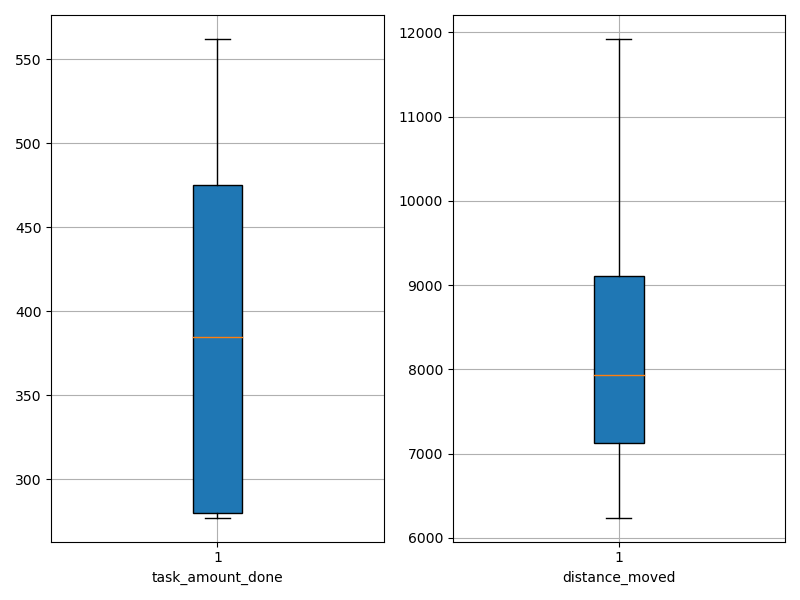

The file beside this chart, header and first rows:
agent_id, task_amount_done, distance_moved
0, 562.0, 9835
1, 423.0, 7643
2, 492.0, 9277
3, 281.0, 6881
4, 279.0, 6240
5, 279.0, 7586
6, 418.0, 8609
7, 277.0, 6980
8, 558.0, 11922
9, 351.0, 8216
